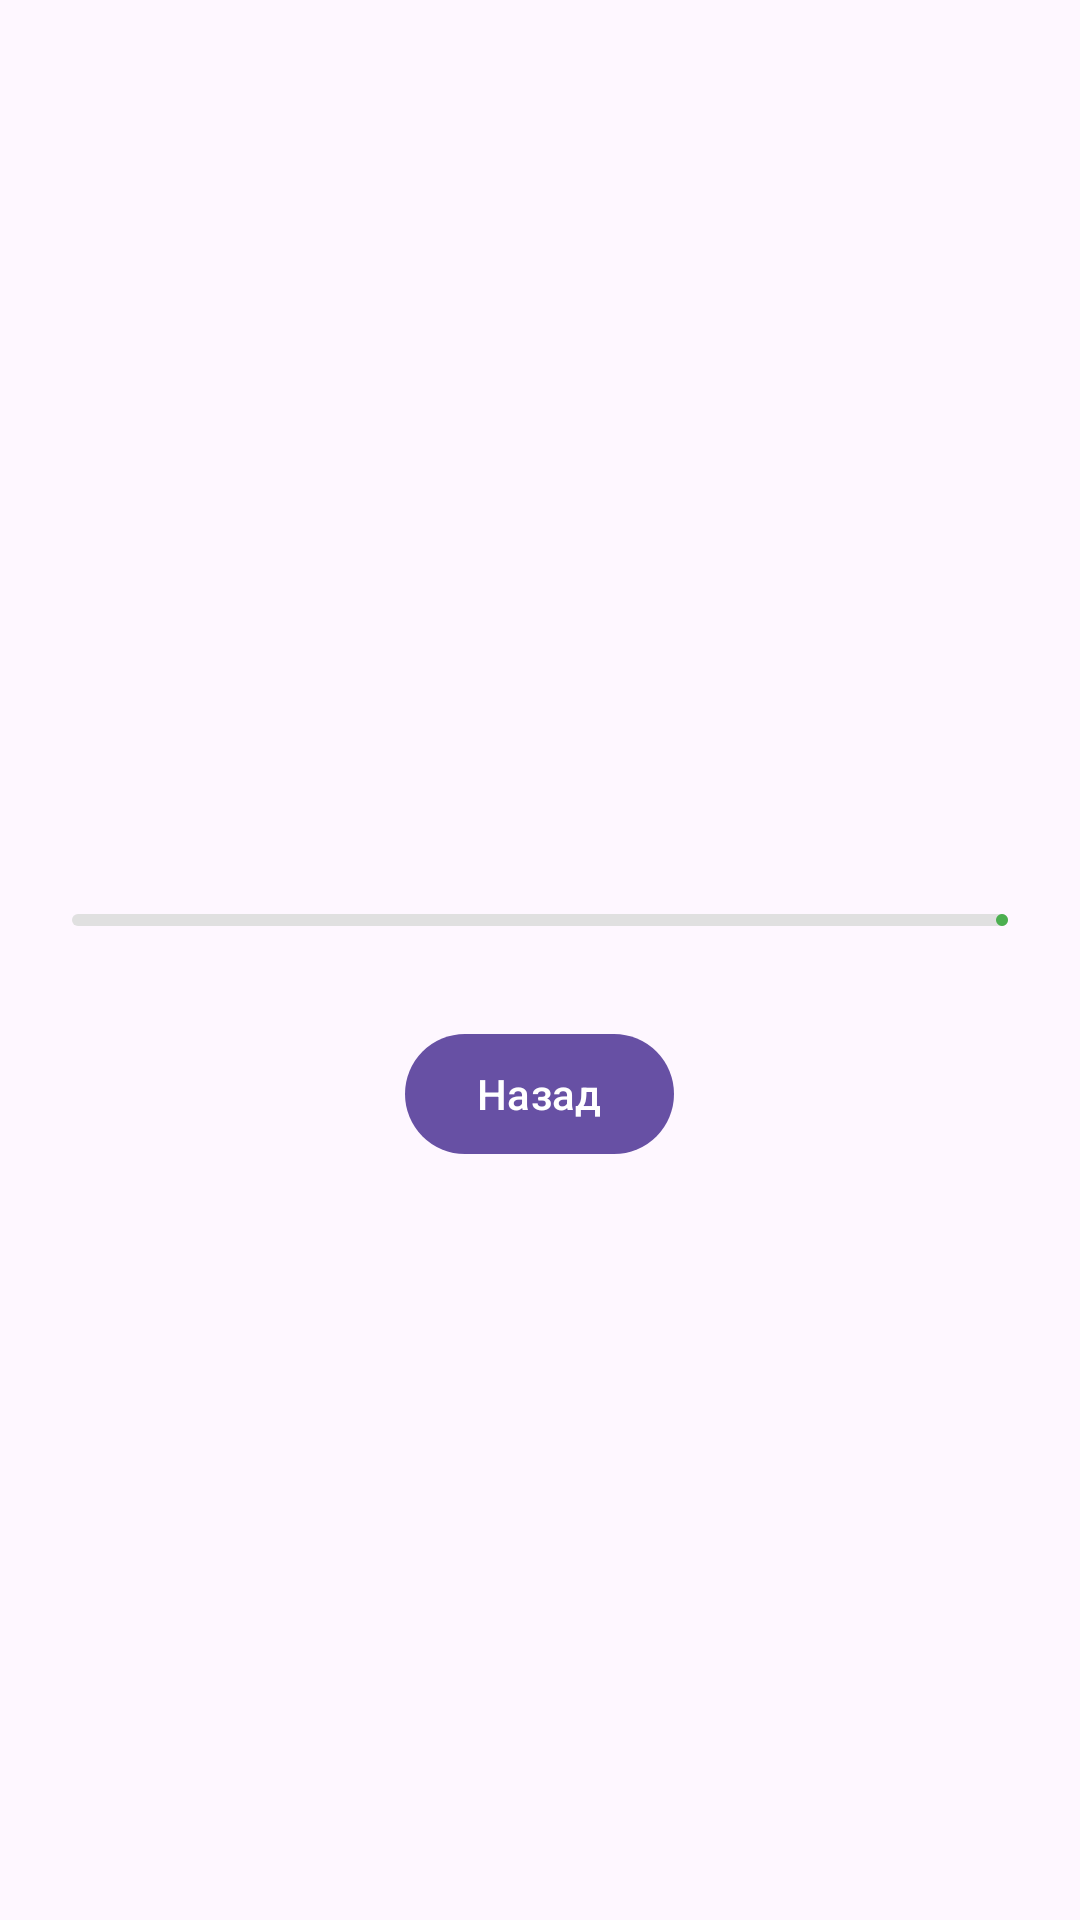

Android layout source for this screen:
<!-- AndroidManifest.xml: application theme Theme.VKR2025 -->
<!-- res/layout/activity_test_result.xml -->
<?xml version="1.0" encoding="utf-8"?>
<LinearLayout xmlns:android="http://schemas.android.com/apk/res/android"
    xmlns:app="http://schemas.android.com/apk/res-auto"
    xmlns:tools="http://schemas.android.com/tools"
    android:layout_width="match_parent"
    android:layout_height="match_parent"
    android:orientation="vertical"
    android:gravity="center"
    android:padding="24dp">

    <TextView
        android:id="@+id/resultTextView"
        style="@style/TextAppearance.Material3.HeadlineMedium"
        android:layout_width="wrap_content"
        android:layout_height="wrap_content"
        android:layout_gravity="center"
        android:textAlignment="center"
        tools:text="Результат: 8/10 (80%)" />

    <com.google.android.material.progressindicator.LinearProgressIndicator
        android:id="@+id/progressBar"
        android:layout_width="match_parent"
        android:layout_height="8dp"
        android:layout_marginTop="16dp"
        app:trackColor="@color/gray"
        app:indicatorColor="@color/green"/>

    <com.google.android.material.button.MaterialButton
        android:id="@+id/restartButton"
        android:layout_width="wrap_content"
        android:layout_height="wrap_content"
        android:layout_marginTop="32dp"
        android:text="Назад"
        app:icon="@drawable/ic_refresh"
        app:iconGravity="start"
        app:iconPadding="8dp" />
</LinearLayout>
<!-- resources referenced by this layout -->
<resources>
  <color name="gray">#E0E0E0</color>
  <color name="green">#4CAF50</color>
  <style name="Theme.VKR2025" parent="Base.Theme.VKR2025" />
  <style name="Base.Theme.VKR2025" parent="Theme.Material3.DayNight.NoActionBar">
          
          
      </style>
</resources>
